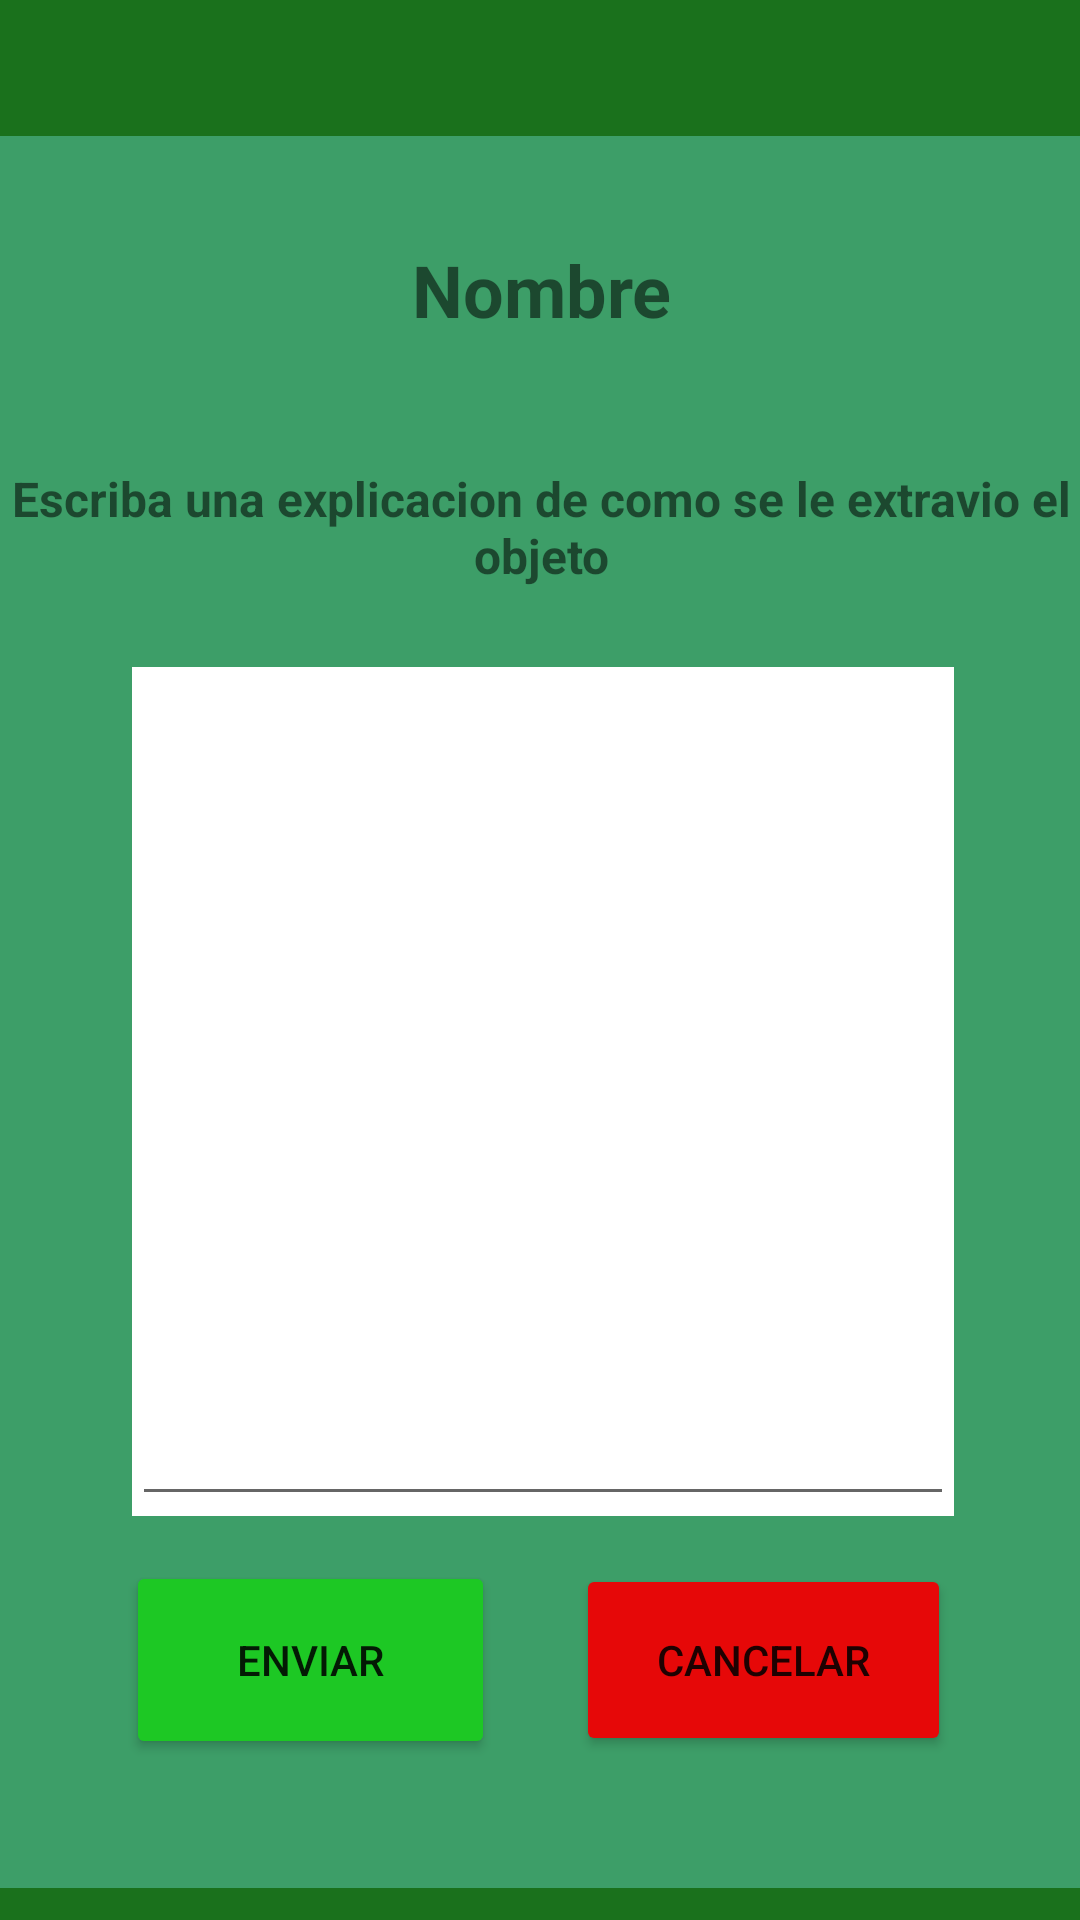

Layout XML and referenced resources for this Android screen:
<!-- AndroidManifest.xml: application theme Theme.LOOB -->
<!-- res/layout/activity_detalles.xml -->
<?xml version="1.0" encoding="utf-8"?>
<androidx.constraintlayout.widget.ConstraintLayout xmlns:android="http://schemas.android.com/apk/res/android"
    xmlns:app="http://schemas.android.com/apk/res-auto"
    xmlns:tools="http://schemas.android.com/tools"
    android:layout_width="match_parent"
    android:layout_height="match_parent"
    android:background="@color/background"
    tools:context=".admin.RechazoActivity">

    <TextView
        android:id="@+id/textView19"
        android:layout_width="wrap_content"
        android:layout_height="wrap_content"
        android:text="Ingresar Solicitud"
        android:textSize="34sp"
        android:textStyle="bold"
        app:layout_constraintBottom_toBottomOf="parent"
        app:layout_constraintEnd_toEndOf="parent"
        app:layout_constraintStart_toStartOf="parent"
        app:layout_constraintTop_toTopOf="parent"
        app:layout_constraintVertical_bias="0.072" />

    <LinearLayout
        android:layout_width="363dp"
        android:layout_height="584dp"
        android:background="@color/alterno"
        android:orientation="vertical"
        app:layout_constraintBottom_toBottomOf="parent"
        app:layout_constraintEnd_toEndOf="parent"
        app:layout_constraintStart_toStartOf="parent"
        app:layout_constraintTop_toTopOf="parent"
        app:layout_constraintVertical_bias="0.809">

        <LinearLayout
            android:layout_width="match_parent"
            android:layout_height="35dp"
            android:orientation="vertical"></LinearLayout>

        <LinearLayout
            android:layout_width="match_parent"
            android:layout_height="57dp"
            android:orientation="vertical">

            <TextView
                android:id="@+id/textNombreObjeto"
                android:layout_width="match_parent"
                android:layout_height="match_parent"
                android:text="Nombre"
                android:textAlignment="center"
                android:textSize="24sp"
                android:textStyle="bold" />
        </LinearLayout>

        <LinearLayout
            android:layout_width="match_parent"
            android:layout_height="18dp"
            android:orientation="vertical"></LinearLayout>

        <LinearLayout
            android:layout_width="match_parent"
            android:layout_height="51dp"
            android:orientation="vertical">

            <TextView
                android:id="@+id/textView24"
                android:layout_width="match_parent"
                android:layout_height="match_parent"
                android:text="Escriba una explicacion de como se le extravio el objeto"
                android:textAlignment="center"
                android:textSize="16sp"
                android:textStyle="bold" />
        </LinearLayout>

        <LinearLayout
            android:layout_width="match_parent"
            android:layout_height="16dp"
            android:orientation="vertical"></LinearLayout>

        <LinearLayout
            android:layout_width="match_parent"
            android:layout_height="283dp"
            android:orientation="horizontal">

            <LinearLayout
                android:layout_width="45dp"
                android:layout_height="match_parent"
                android:orientation="horizontal"></LinearLayout>

            <LinearLayout
                android:layout_width="274dp"
                android:layout_height="match_parent"
                android:background="#FFFFFF"
                android:orientation="horizontal">

                <EditText
                    android:id="@+id/editTextDescripcion"
                    android:layout_width="wrap_content"
                    android:layout_height="match_parent"
                    android:layout_weight="1"
                    android:ems="10"
                    android:gravity="start|top"
                    android:inputType="textMultiLine"
                    android:textColor="#000000" />
            </LinearLayout>

            <LinearLayout
                android:layout_width="46dp"
                android:layout_height="match_parent"
                android:orientation="horizontal"></LinearLayout>
        </LinearLayout>

        <LinearLayout
            android:layout_width="match_parent"
            android:layout_height="15dp"
            android:orientation="vertical"></LinearLayout>

        <LinearLayout
            android:layout_width="match_parent"
            android:layout_height="match_parent"
            android:orientation="horizontal">

            <LinearLayout
                android:layout_width="43dp"
                android:layout_height="match_parent"
                android:orientation="horizontal">

            </LinearLayout>

            <Button
                android:id="@+id/btnEnviarS"
                android:layout_width="123dp"
                android:layout_height="66dp"
                android:backgroundTint="@color/verde"
                android:text="Enviar"
                app:cornerRadius="50dp" />

            <LinearLayout
                android:layout_width="27dp"
                android:layout_height="match_parent"
                android:orientation="horizontal"></LinearLayout>

            <Button
                android:id="@+id/btnCancelarS"
                android:layout_width="wrap_content"
                android:layout_height="64dp"
                android:layout_weight="1"
                android:backgroundTint="@color/rojo"
                android:text="Cancelar"
                app:cornerRadius="50dp" />

            <LinearLayout
                android:layout_width="45dp"
                android:layout_height="match_parent"
                android:orientation="horizontal"></LinearLayout>
        </LinearLayout>

    </LinearLayout>
</androidx.constraintlayout.widget.ConstraintLayout>
<!-- resources referenced by this layout -->
<resources>
  <color name="alterno">#3D9E68</color>
  <color name="background">#1A711C</color>
  <color name="rojo">#E60808</color>
  <color name="verde">#1DC824</color>
  <style name="Theme.LOOB" parent="Theme.MaterialComponents.DayNight.DarkActionBar">
          
          <item name="colorPrimary">@color/purple_500</item>
          <item name="colorPrimaryVariant">@color/purple_700</item>
          <item name="colorOnPrimary">@color/white</item>
          
          <item name="colorSecondary">@color/teal_200</item>
          <item name="colorSecondaryVariant">@color/teal_700</item>
          <item name="colorOnSecondary">@color/black</item>
          
          <item name="android:statusBarColor">?attr/colorPrimaryVariant</item>
          
      </style>
  <color name="purple_500">#FF6200EE</color>
  <color name="purple_700">#FF3700B3</color>
  <color name="white">#FFFFFFFF</color>
  <color name="teal_200">#FF03DAC5</color>
  <color name="teal_700">#FF018786</color>
  <color name="black">#FF000000</color>
</resources>
